4-way image classification set "COVID-19_Radiography_Dataset_split" from GitHub (cyrilmarat/Liora_Covid); label vocabulary: COVID-19, lung opacity, normal, viral pneumonia.

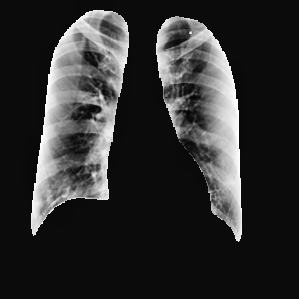
Label: COVID-19

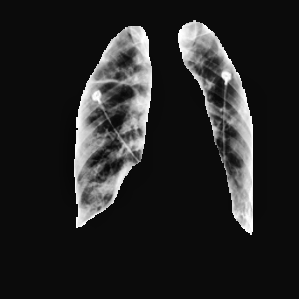
Label: lung opacity

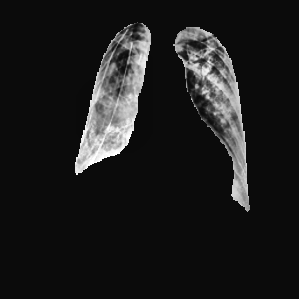
Label: lung opacity

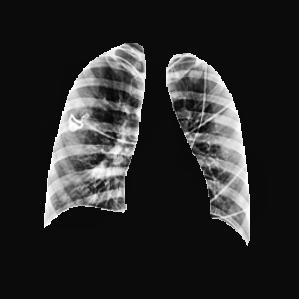
Label: normal

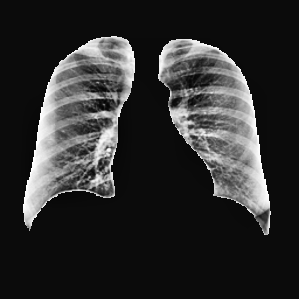
Label: normal

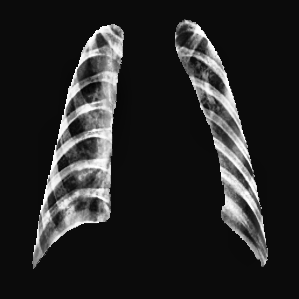
Label: viral pneumonia
